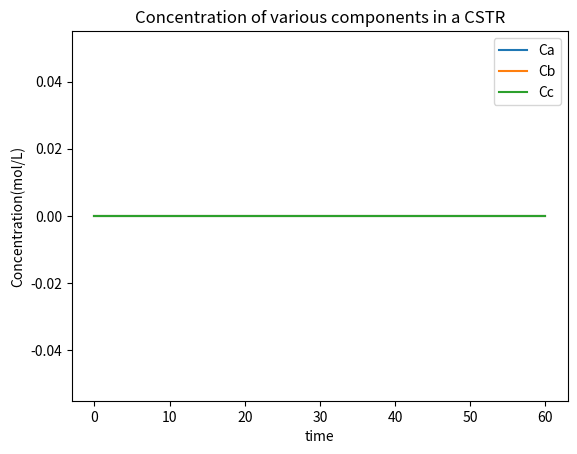

Python code for this plot:
import numpy as np
import matplotlib.pyplot as plt
import scipy.integrate

# Assume reaction is 1st order wrt both components
# Assume isothermal (no exotherm)
# Assume constant density


fv_w = 161.10420227050781 # Water Flow Rate (ml/min)
fv_a = 11.524953842163086 # Anhydride Flow Rate (ml/min)
t_cstr = 25 # CSTR Temperature (c)
k_1 = 0.02 # Reaction Kinetics (dm3/mol/s)
v_cstr = 500 # Volume of CSTR (ml)

flow_array = [fv_w,fv_a]

def der_func(t,C, ini_cond, flow=flow_array, V=1, k0=1, Ea=1, R=1, H=1, rho=1, cp=1):
    dcdt = np.zeros(4)
    reaction_rate = C[0]*C[1] * k0  * np.exp(-Ea/R*C[3])
    total_flow = flow[0]+flow[1]
    dcdt[0] =  (flow[0]/V)*(ini_cond[0] - C[0]) -reaction_rate #Water Concentration derv
    dcdt[1] =  (flow[1]/V)*(ini_cond[1] - C[1]) - reaction_rate#Anhydride Concentration derv
    dcdt[2] =  (total_flow/V)*(ini_cond[2] - C[2]) + 2*reaction_rate#Acetic acid 
    dcdt[3] =  (total_flow/V) * (ini_cond[3]-C[3]) - H/(rho*cp) * reaction_rate#Temperature part
    return dcdt

tspan = [0,60]
xini = [0,0,0,0] 

sol = scipy.integrate.solve_ivp(der_func, tspan, xini, args=(xini,))

plt.plot(sol.t, sol.y[0], label='Ca')
plt.plot(sol.t, sol.y[1], label='Cb')
plt.plot(sol.t, sol.y[2], label='Cc')
plt.xlabel('time')
plt.ylabel('Concentration(mol/L)')
plt.legend()
plt.title('Concentration of various components in a CSTR')
plt.show()
